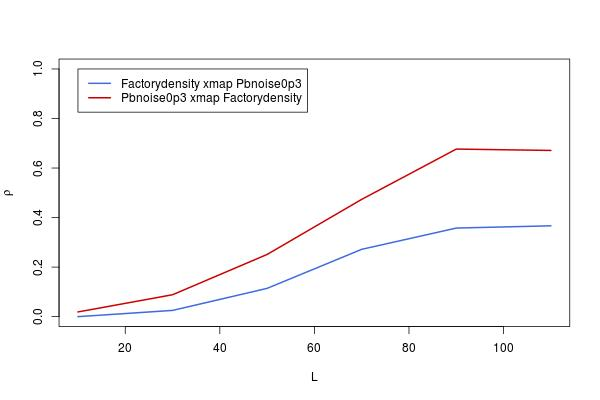

Values plotted in this chart, from the file beside it:
, lib_sizes, x_xmap_y_means, y_xmap_x_means, x_xmap_y_Sig, y_xmap_x_Sig, x_xmap_y_upper, x_xmap_y_lower, y_xmap_x_upper, y_xmap_x_lower
10, 10, 0, 0.01907, 0.5, 0.3137, 0.0769, -0.0769, 0.09583, -0.05791
30, 30, 0.02523, 0.08852, 0.2604, 0.01201, 0.1019, -0.05177, 0.1643, 0.0117
50, 50, 0.1142, 0.2512, 0.001769, 4.14563938733181e-11, 0.1895, 0.03767, 0.3218, 0.1777
70, 70, 0.2718, 0.4735, 8.94950780150339e-13, 0, 0.3416, 0.1991, 0.5311, 0.4116
90, 90, 0.3577, 0.6765, 0, 0, 0.4229, 0.2887, 0.7162, 0.6325
110, 110, 0.3667, 0.671, 0, 0, 0.4314, 0.2982, 0.7112, 0.6265
